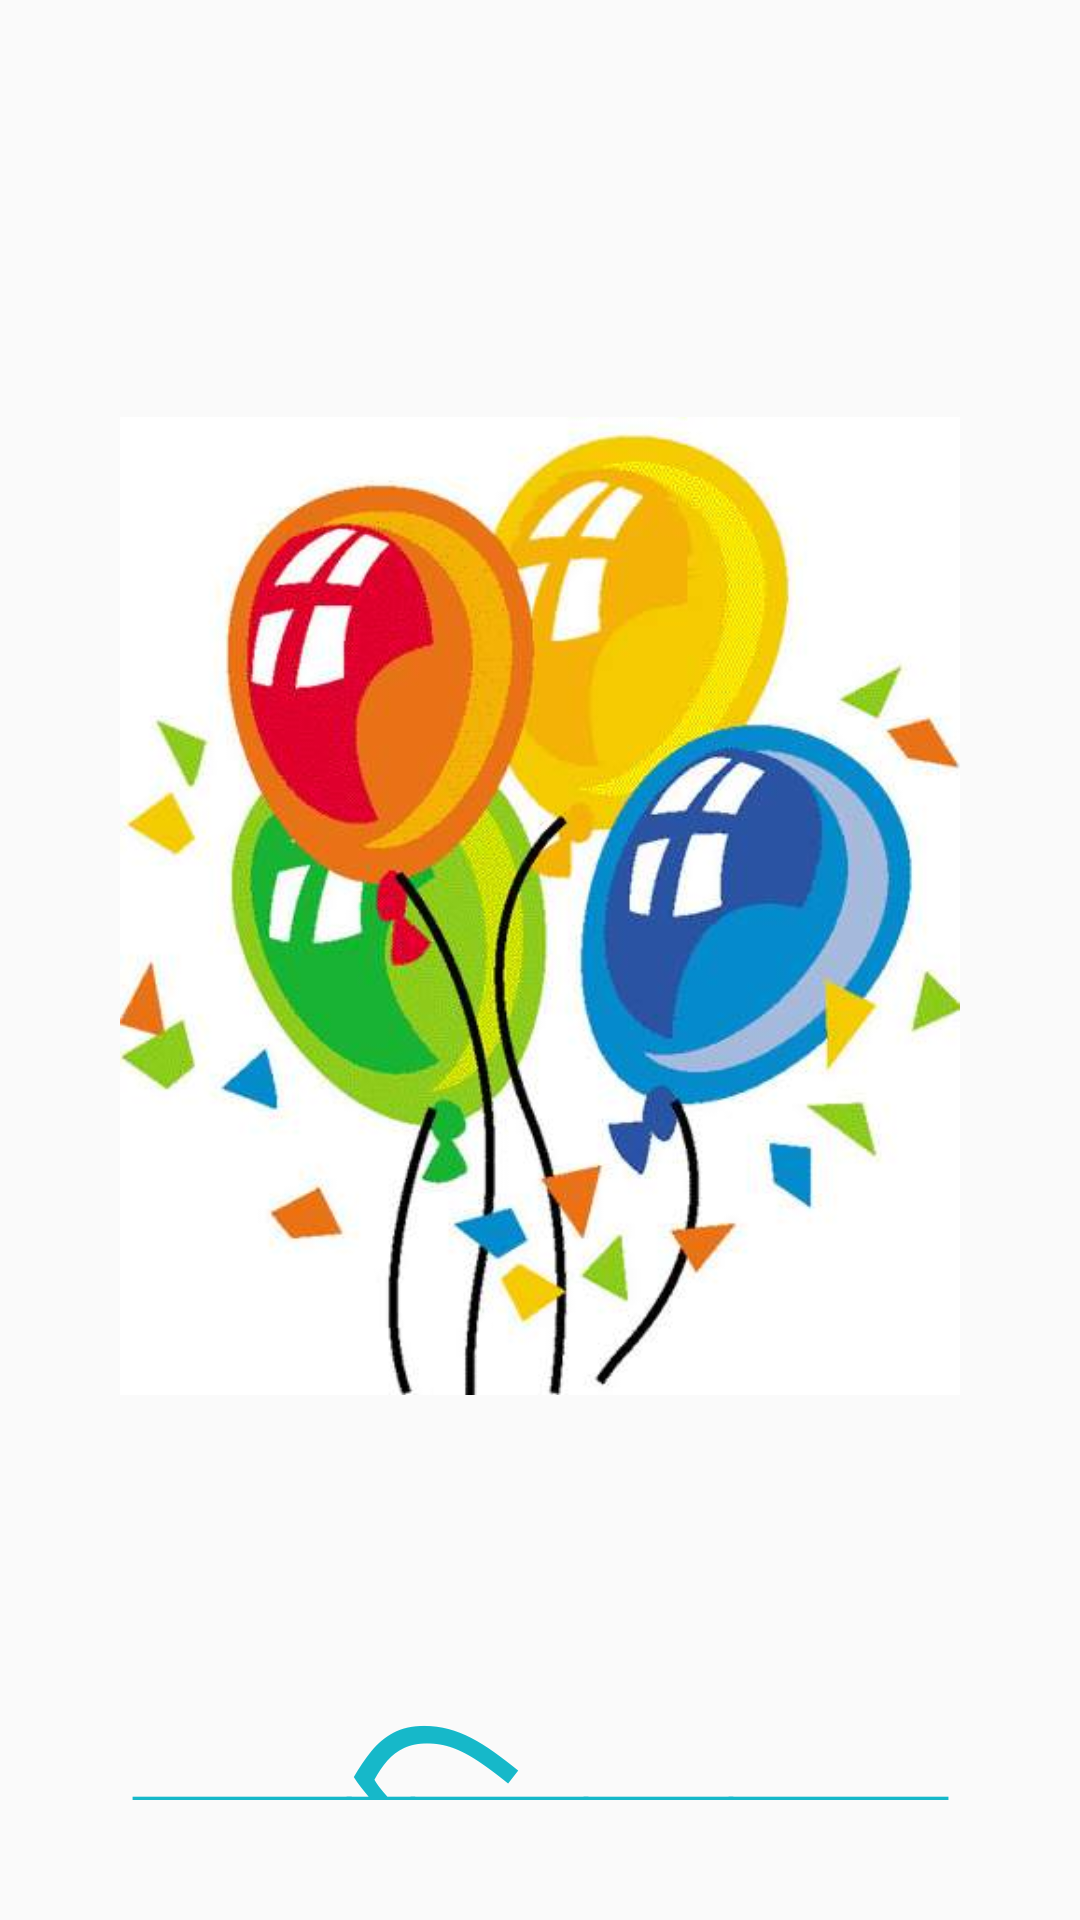

Write the Android layout XML for this screen, with the resource values it uses.
<!-- AndroidManifest.xml: application theme AppTheme -->
<!-- res/layout/activity_feed_success.xml -->
<?xml version="1.0" encoding="utf-8"?>
<android.support.constraint.ConstraintLayout xmlns:android="http://schemas.android.com/apk/res/android"
    xmlns:app="http://schemas.android.com/apk/res-auto"
    xmlns:tools="http://schemas.android.com/tools"
    android:layout_width="match_parent"
    android:layout_height="match_parent"
    tools:context=".FeedSuccess">

    <LinearLayout
        android:layout_width="wrap_content"
        android:layout_height="wrap_content"
        android:layout_marginStart="8dp"
        android:layout_marginTop="8dp"
        android:layout_marginEnd="8dp"
        android:layout_marginBottom="8dp"
        android:orientation="vertical"
        android:gravity="center"
        app:layout_constraintBottom_toBottomOf="parent"
        app:layout_constraintEnd_toEndOf="parent"
        app:layout_constraintStart_toStartOf="parent"
        app:layout_constraintTop_toTopOf="parent"
        android:padding="40dp">

        <ImageView
            android:id="@+id/imageView2"
            android:layout_width="wrap_content"
            android:layout_height="wrap_content"
            app:srcCompat="@drawable/congrats" />

        <TextView
            android:id="@+id/textView5"
            android:layout_width="wrap_content"
            android:layout_height="wrap_content"
            android:text="অভিনন্দন"
            android:textAlignment="center"
            android:textSize="80sp"
            android:textColor="@color/colorPrimaryDark"/>
    </LinearLayout>
</android.support.constraint.ConstraintLayout>
<!-- resources referenced by this layout -->
<resources>
  <color name="colorPrimaryDark">#16B8C9</color>
  <!-- drawable congrats: jpg bitmap (drawable, 27136 bytes) -->
  <style name="AppTheme" parent="Theme.AppCompat.Light.NoActionBar">
          
          <item name="colorPrimary">@color/colorPrimary</item>
          <item name="colorPrimaryDark">@color/colorPrimaryDark</item>
          <item name="colorAccent">@color/colorAccent</item>
  
          <item name="android:statusBarColor" tools:targetApi="lollipop">@color/colorPrimaryDark</item>
          <item name="android:windowLightStatusBar" tools:targetApi="m">true</item>
          <item name="android:windowTranslucentNavigation" tools:targetApi="kitkat">false</item>
      </style>
  <color name="colorPrimary">#04D4DA</color>
  <color name="colorAccent">#FFFFFF</color>
</resources>
